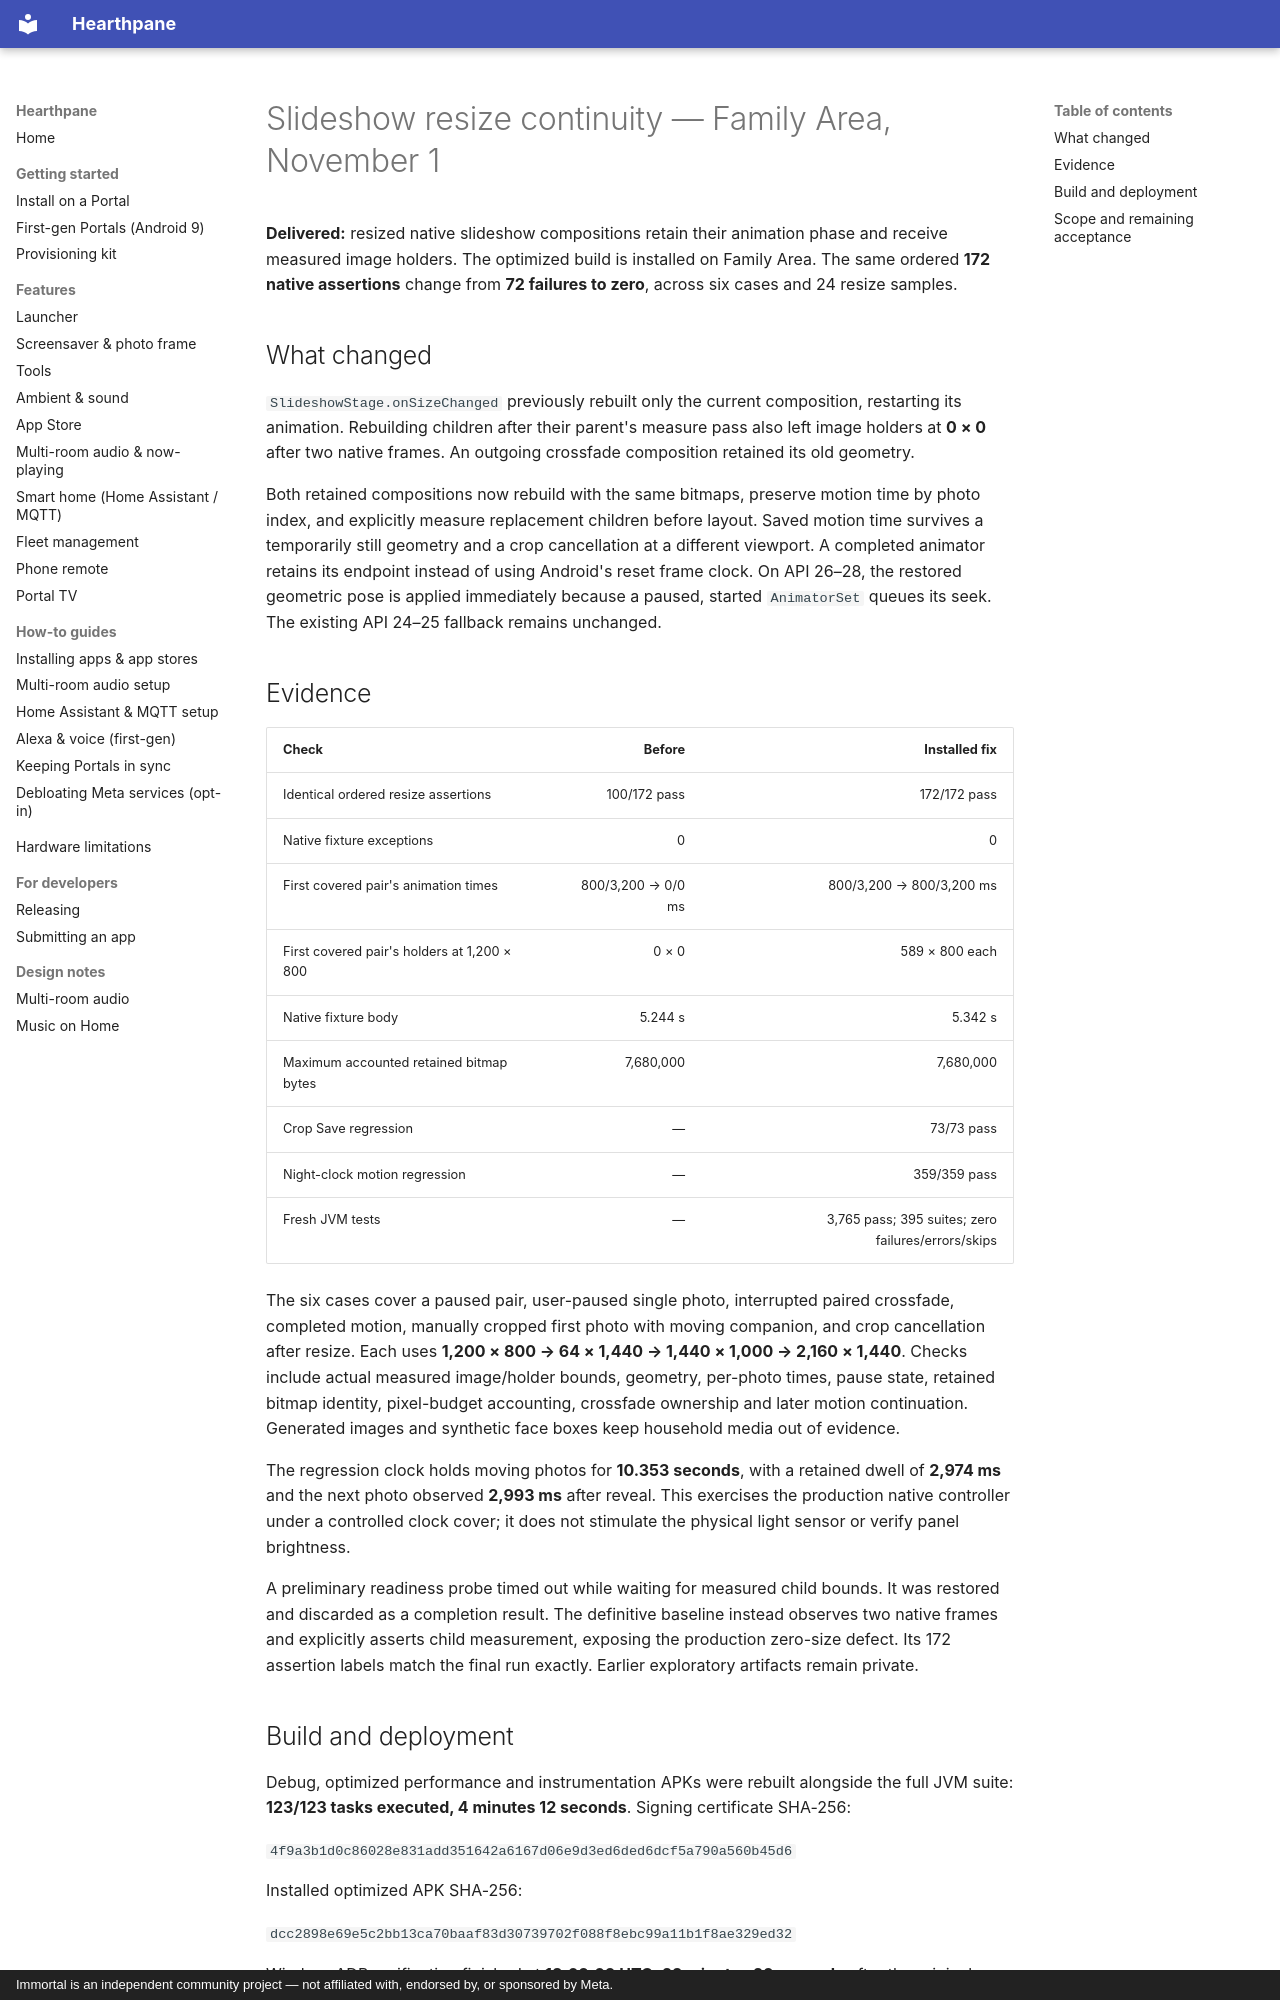

repository: rlchandani/portal-prime · page: portal-slideshow-resize-2026-11-01/index.html · generator: mkdocs · copyright: Immortal is an independent community project — not affiliated with, endorsed by, or sponsored by Meta.

# Slideshow resize continuity — Family Area, November 1

**Delivered:** resized native slideshow compositions retain their animation phase
and receive measured image holders. The optimized build is installed on Family
Area. The same ordered **172 native assertions** change from **72 failures to
zero**, across six cases and 24 resize samples.

## What changed

`SlideshowStage.onSizeChanged` previously rebuilt only the current composition,
restarting its animation. Rebuilding children after their parent's measure pass
also left image holders at **0 × 0** after two native frames. An outgoing
crossfade composition retained its old geometry.

Both retained compositions now rebuild with the same bitmaps, preserve motion
time by photo index, and explicitly measure replacement children before layout.
Saved motion time survives a temporarily still geometry and a crop cancellation
at a different viewport. A completed animator retains its endpoint instead of
using Android's reset frame clock. On API 26–28, the restored geometric pose is
applied immediately because a paused, started `AnimatorSet` queues its seek.
The existing API 24–25 fallback remains unchanged.

## Evidence

| Check | Before | Installed fix |
|---|---:|---:|
| Identical ordered resize assertions | 100/172 pass | 172/172 pass |
| Native fixture exceptions | 0 | 0 |
| First covered pair's animation times | 800/3,200 → 0/0 ms | 800/3,200 → 800/3,200 ms |
| First covered pair's holders at 1,200 × 800 | 0 × 0 | 589 × 800 each |
| Native fixture body | 5.244 s | 5.342 s |
| Maximum accounted retained bitmap bytes | 7,680,000 | 7,680,000 |
| Crop Save regression | — | 73/73 pass |
| Night-clock motion regression | — | 359/359 pass |
| Fresh JVM tests | — | 3,765 pass; 395 suites; zero failures/errors/skips |

The six cases cover a paused pair, user-paused single photo, interrupted paired
crossfade, completed motion, manually cropped first photo with moving companion,
and crop cancellation after resize. Each uses **1,200 × 800 → 64 × 1,440 →
1,440 × 1,000 → 2,160 × 1,440**. Checks include actual measured image/holder
bounds, geometry, per-photo times, pause state, retained bitmap identity,
pixel-budget accounting, crossfade ownership and later motion continuation.
Generated images and synthetic face boxes keep household media out of evidence.

The regression clock holds moving photos for **10.353 seconds**, with a retained
dwell of **2,974 ms** and the next photo observed **2,993 ms** after reveal.
This exercises the production native controller under a controlled clock cover;
it does not stimulate the physical light sensor or verify panel brightness.

A preliminary readiness probe timed out while waiting for measured child bounds.
It was restored and discarded as a completion result. The definitive baseline
instead observes two native frames and explicitly asserts child measurement,
exposing the production zero-size defect. Its 172 assertion labels match the
final run exactly. Earlier exploratory artifacts remain private.
